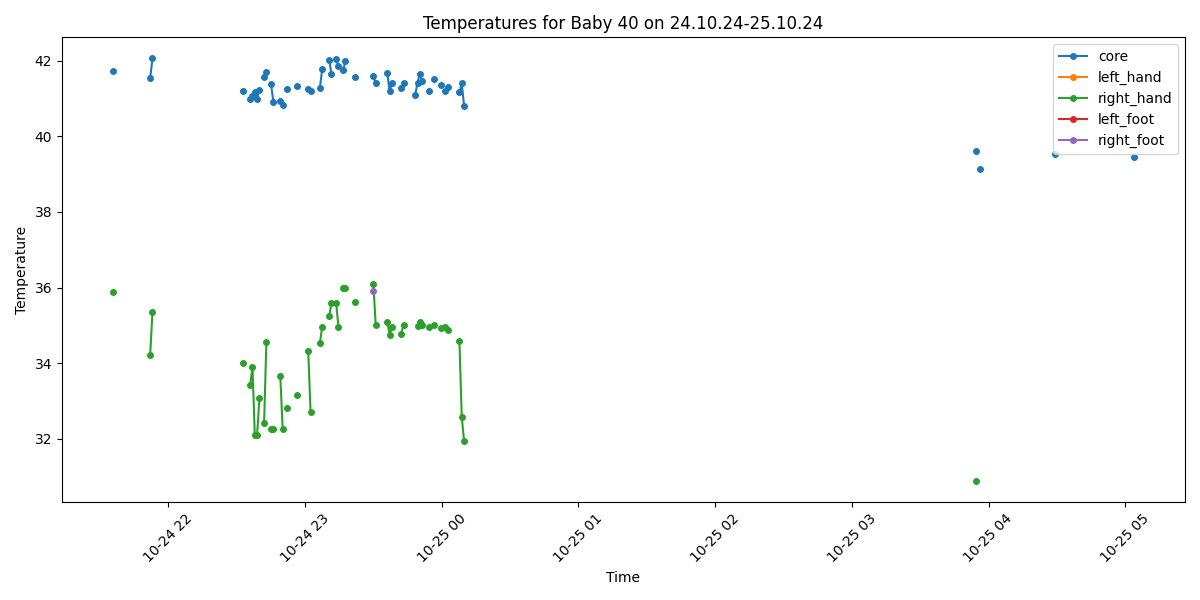

The data file committed next to this chart (first rows):
Process, Image Path, core, left_hand, right_hand, left_foot, right_foot, limbs_avg, core_minus_limbs, diagnosis
False, /data/uabcvmsc/shared/newborn/40/24.10.2…, , , , , , , , 
False, /data/uabcvmsc/shared/newborn/40/24.10.2…, , , , , , , , 
False, /data/uabcvmsc/shared/newborn/40/24.10.2…, , , , , , , , 
False, /data/uabcvmsc/shared/newborn/40/24.10.2…, , , , , , , , 
False, /data/uabcvmsc/shared/newborn/40/24.10.2…, , , , , , , , 
False, /data/uabcvmsc/shared/newborn/40/24.10.2…, , , , , , , , 
False, /data/uabcvmsc/shared/newborn/40/24.10.2…, , , , , , , , 
False, /data/uabcvmsc/shared/newborn/40/24.10.2…, , , , , , , , 
False, /data/uabcvmsc/shared/newborn/40/24.10.2…, , , , , , , , 
False, /data/uabcvmsc/shared/newborn/40/24.10.2…, , , , , , , , 
False, /data/uabcvmsc/shared/newborn/40/24.10.2…, , , , , , , , 
False, /data/uabcvmsc/shared/newborn/40/24.10.2…, , , , , , , , 
False, /data/uabcvmsc/shared/newborn/40/24.10.2…, , , , , , , , 
False, /data/uabcvmsc/shared/newborn/40/24.10.2…, , , , , , , , 
False, /data/uabcvmsc/shared/newborn/40/24.10.2…, , , , , , , , 
False, /data/uabcvmsc/shared/newborn/40/24.10.2…, , , , , , , , 
False, /data/uabcvmsc/shared/newborn/40/24.10.2…, , , , , , , , 
False, /data/uabcvmsc/shared/newborn/40/24.10.2…, , , , , , , , 
False, /data/uabcvmsc/shared/newborn/40/24.10.2…, , , , , , , , 
False, /data/uabcvmsc/shared/newborn/40/24.10.2…, , , , , , , , 
False, /data/uabcvmsc/shared/newborn/40/24.10.2…, , , , , , , , 
False, /data/uabcvmsc/shared/newborn/40/24.10.2…, , , , , , , , 
False, /data/uabcvmsc/shared/newborn/40/24.10.2…, , , , , , , , 
False, /data/uabcvmsc/shared/newborn/40/24.10.2…, , , , , , , , 
False, /data/uabcvmsc/shared/newborn/40/24.10.2…, , , , , , , , 
False, /data/uabcvmsc/shared/newborn/40/24.10.2…, , , , , , , , 
False, /data/uabcvmsc/shared/newborn/40/24.10.2…, , , , , , , , 
False, /data/uabcvmsc/shared/newborn/40/24.10.2…, , , , , , , , 
False, /data/uabcvmsc/shared/newborn/40/24.10.2…, , , , , , , , 
False, /data/uabcvmsc/shared/newborn/40/24.10.2…, , , , , , , , 
False, /data/uabcvmsc/shared/newborn/40/24.10.2…, , , , , , , , 
False, /data/uabcvmsc/shared/newborn/40/24.10.2…, , , , , , , , 
False, /data/uabcvmsc/shared/newborn/40/24.10.2…, , , , , , , , 
False, /data/uabcvmsc/shared/newborn/40/24.10.2…, , , , , , , , 
False, /data/uabcvmsc/shared/newborn/40/24.10.2…, , , , , , , , 
False, /data/uabcvmsc/shared/newborn/40/24.10.2…, , , , , , , , 
False, /data/uabcvmsc/shared/newborn/40/24.10.2…, , , , , , , , 
False, /data/uabcvmsc/shared/newborn/40/24.10.2…, , , , , , , , 
False, /data/uabcvmsc/shared/newborn/40/24.10.2…, , , , , , , , 
False, /data/uabcvmsc/shared/newborn/40/24.10.2…, , , , , , , , 
False, /data/uabcvmsc/shared/newborn/40/24.10.2…, , , , , , , , 
False, /data/uabcvmsc/shared/newborn/40/24.10.2…, , , , , , , , 
False, /data/uabcvmsc/shared/newborn/40/24.10.2…, , , , , , , , 
False, /data/uabcvmsc/shared/newborn/40/24.10.2…, , , , , , , , 
False, /data/uabcvmsc/shared/newborn/40/24.10.2…, , , , , , , , 
False, /data/uabcvmsc/shared/newborn/40/24.10.2…, , , , , , , , 
False, /data/uabcvmsc/shared/newborn/40/24.10.2…, , , , , , , , 
False, /data/uabcvmsc/shared/newborn/40/24.10.2…, , , , , , , , 
False, /data/uabcvmsc/shared/newborn/40/24.10.2…, , , , , , , , 
False, /data/uabcvmsc/shared/newborn/40/24.10.2…, , , , , , , , 
False, /data/uabcvmsc/shared/newborn/40/24.10.2…, , , , , , , , 
False, /data/uabcvmsc/shared/newborn/40/24.10.2…, , , , , , , , 
False, /data/uabcvmsc/shared/newborn/40/24.10.2…, , , , , , , , 
True, /data/uabcvmsc/shared/newborn/40/24.10.2…, 41.74, , 35.88, , , 35.88, 5.86, Fever and Peripheral shutdown
False, /data/uabcvmsc/shared/newborn/40/24.10.2…, , , , , , , , 
False, /data/uabcvmsc/shared/newborn/40/24.10.2…, , , , , , , , 
False, /data/uabcvmsc/shared/newborn/40/24.10.2…, , , , , , , , 
False, /data/uabcvmsc/shared/newborn/40/24.10.2…, , , , , , , , 
False, /data/uabcvmsc/shared/newborn/40/24.10.2…, , , , , , , , 
False, /data/uabcvmsc/shared/newborn/40/24.10.2…, , , , , , , , 
... 440 more rows
